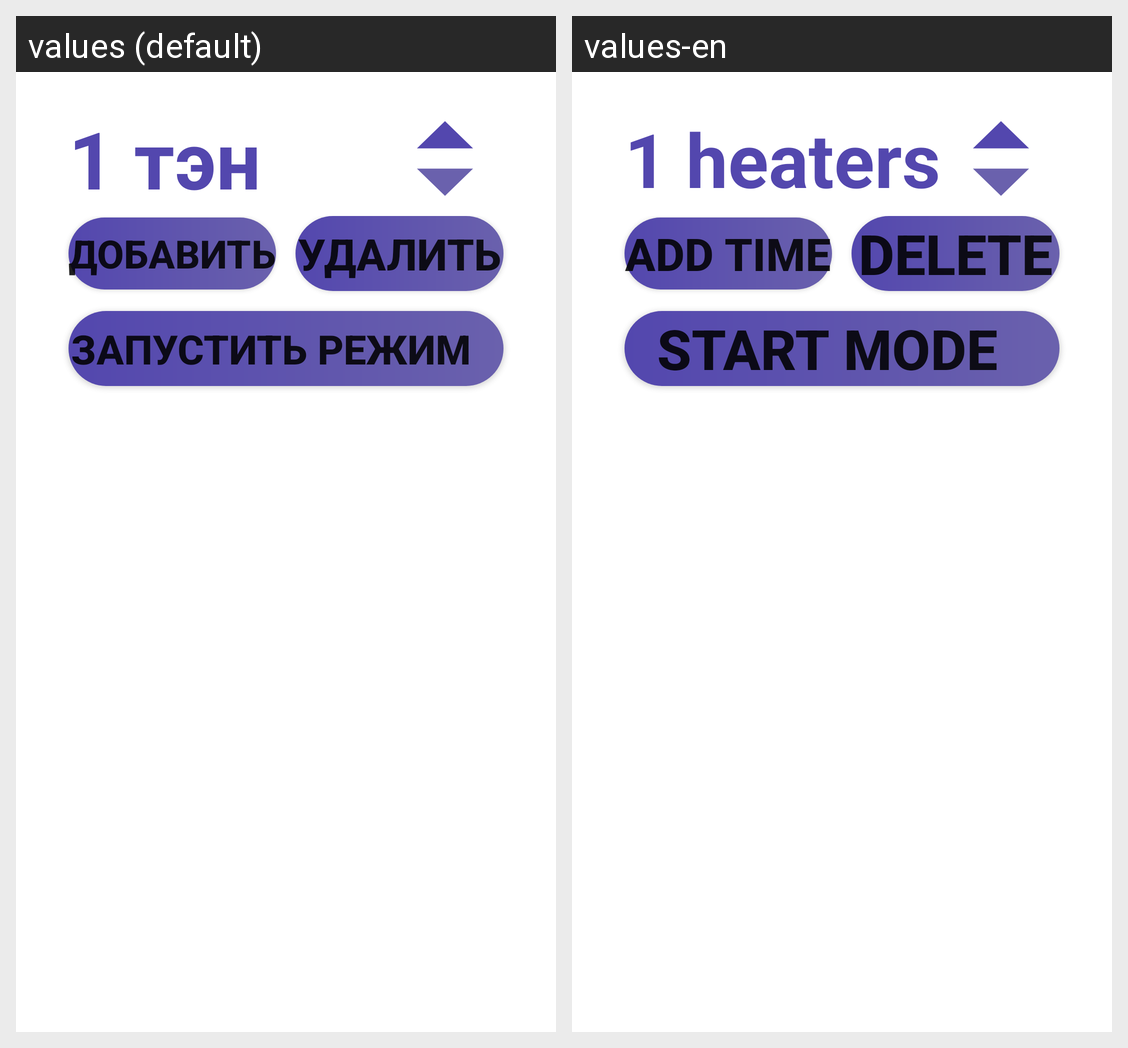

This grid shows one Android layout under two languages. Give, for every string resource on the screen, its name, the default text and each shown locale's text.
Android screen res/layout/fragment_heating_time.xml rendered under 2 locales, left to right: values (default), values-en. Device: Nexus 5 (rendered at 1080×1920; each locale shown at half size, 540×960, under a caption strip naming it); theme Theme.SmartHome.
Strings drawn on this screen, with the default value and each locale's value (text and hints the layout hard-codes, and strings that could not be matched under every locale, appear in the picture but are not listed):

text_heating_elements
  values: 1 тэн
  values-en: 1 heaters

button_add_time
  values: Добавить
  values-en: Add time

button_delete_user
  values: Удалить
  values-en: Delete

button_start_mode
  values: Запустить режим
  values-en: Start mode
